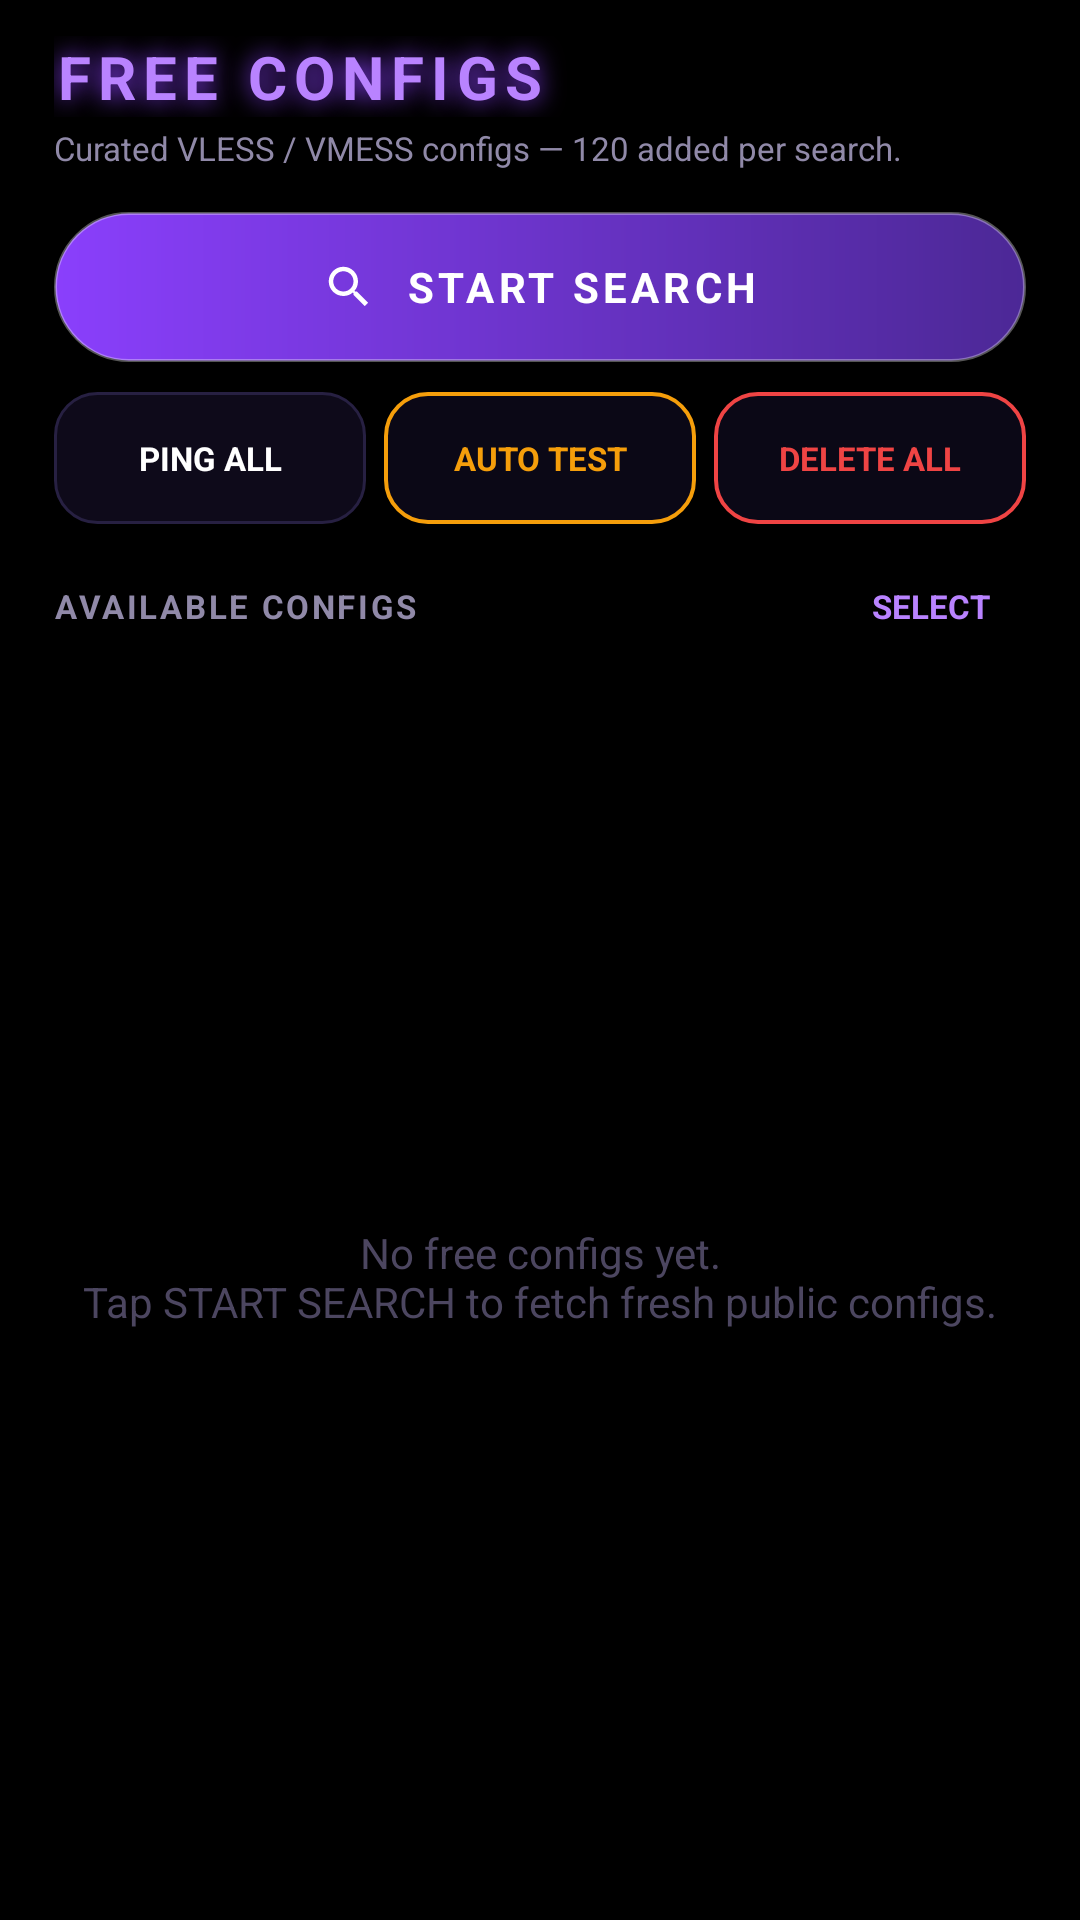

Write the Android layout XML for this screen, with the resource values it uses.
<!-- AndroidManifest.xml: application theme Theme.ProfessorVPN -->
<!-- res/layout/fragment_free_configs.xml -->
<?xml version="1.0" encoding="utf-8"?>
<LinearLayout xmlns:android="http://schemas.android.com/apk/res/android"
    xmlns:app="http://schemas.android.com/apk/res-auto"
    android:layout_width="match_parent"
    android:layout_height="match_parent"
    android:orientation="vertical"
    android:paddingHorizontal="18dp"
    android:paddingTop="12dp"
    android:paddingBottom="14dp">

    
    <TextView
        android:layout_width="match_parent"
        android:layout_height="wrap_content"
        android:text="@string/free_title"
        android:textColor="?attr/appAccentViolet"
        android:textSize="20sp"
        android:textStyle="bold"
        android:letterSpacing="0.12"
        android:shadowColor="@color/violet"
        android:shadowDx="0" android:shadowDy="0" android:shadowRadius="20" />

    <TextView
        android:layout_width="wrap_content"
        android:layout_height="wrap_content"
        android:text="@string/free_hint"
        android:textColor="?attr/appTextSecondary"
        android:textSize="11sp"
        android:layout_marginTop="3dp" />

    
    <LinearLayout
        android:id="@+id/btn_search"
        android:layout_width="match_parent"
        android:layout_height="50dp"
        android:layout_marginTop="14dp"
        android:orientation="horizontal"
        android:gravity="center"
        android:background="@drawable/connect_pill_idle"
        android:clickable="true"
        android:focusable="true">

        <ImageView
            android:layout_width="18dp"
            android:layout_height="18dp"
            android:src="@drawable/ic_search"
            app:tint="#FFFFFFFF"
            android:layout_marginEnd="10dp" />

        <TextView
            android:id="@+id/btn_search_label"
            android:layout_width="wrap_content"
            android:layout_height="wrap_content"
            android:text="@string/start_search"
            android:textColor="#FFFFFFFF"
            android:textSize="14sp"
            android:textStyle="bold"
            android:letterSpacing="0.1" />
    </LinearLayout>

    
    <LinearLayout
        android:layout_width="match_parent"
        android:layout_height="wrap_content"
        android:orientation="horizontal"
        android:layout_marginTop="10dp"
        android:weightSum="3">

        <TextView
            android:id="@+id/btn_ping_all"
            android:layout_width="0dp"
            android:layout_height="44dp"
            android:layout_weight="1"
            android:gravity="center"
            android:text="@string/ping_all"
            android:textColor="#FFFFFFFF"
            android:textSize="11sp"
            android:textStyle="bold"
            android:background="@drawable/btn_secondary"
            android:layout_marginEnd="6dp"
            android:clickable="true"
            android:focusable="true" />

        <TextView
            android:id="@+id/btn_auto_test"
            android:layout_width="0dp"
            android:layout_height="44dp"
            android:layout_weight="1"
            android:gravity="center"
            android:text="@string/auto_test"
            android:textColor="@color/state_warning"
            android:textSize="11sp"
            android:textStyle="bold"
            android:background="@drawable/btn_warning"
            android:layout_marginEnd="6dp"
            android:clickable="true"
            android:focusable="true" />

        <TextView
            android:id="@+id/btn_delete_all"
            android:layout_width="0dp"
            android:layout_height="44dp"
            android:layout_weight="1"
            android:gravity="center"
            android:text="@string/delete_all"
            android:textColor="@color/state_danger"
            android:textSize="11sp"
            android:textStyle="bold"
            android:background="@drawable/btn_danger"
            android:clickable="true"
            android:focusable="true" />
    </LinearLayout>

    
    <LinearLayout
        android:id="@+id/progress_box"
        android:layout_width="match_parent"
        android:layout_height="wrap_content"
        android:orientation="vertical"
        android:layout_marginTop="12dp"
        android:visibility="gone">

        <ProgressBar
            android:id="@+id/search_progress"
            style="?android:attr/progressBarStyleHorizontal"
            android:layout_width="match_parent"
            android:layout_height="8dp"
            android:max="100"
            android:progress="0"
            android:progressDrawable="@drawable/neon_progress" />

        <TextView
            android:id="@+id/progress_label"
            android:layout_width="match_parent"
            android:layout_height="wrap_content"
            android:layout_marginTop="6dp"
            android:text=""
            android:textColor="?attr/appTextSecondary"
            android:textSize="11sp" />
    </LinearLayout>

    
    <LinearLayout
        android:layout_width="match_parent"
        android:layout_height="wrap_content"
        android:orientation="horizontal"
        android:gravity="center_vertical"
        android:layout_marginTop="14dp">

        <TextView
            android:id="@+id/list_header"
            android:layout_width="0dp"
            android:layout_height="wrap_content"
            android:layout_weight="1"
            android:text="AVAILABLE CONFIGS"
            android:textColor="?attr/appTextSecondary"
            android:textSize="11sp"
            android:textStyle="bold"
            android:letterSpacing="0.08" />

        <TextView
            android:id="@+id/btn_select"
            android:layout_width="wrap_content"
            android:layout_height="wrap_content"
            android:text="@string/select_mode"
            android:textColor="?attr/appAccentViolet"
            android:textSize="11sp"
            android:textStyle="bold"
            android:paddingHorizontal="12dp"
            android:paddingVertical="6dp"
            android:background="@drawable/btn_outline"
            android:clickable="true"
            android:focusable="true" />
    </LinearLayout>

    
    <LinearLayout
        android:id="@+id/select_bar"
        android:layout_width="match_parent"
        android:layout_height="wrap_content"
        android:orientation="horizontal"
        android:layout_marginTop="8dp"
        android:weightSum="3"
        android:visibility="gone">

        <TextView
            android:id="@+id/btn_select_all"
            android:layout_width="0dp"
            android:layout_height="38dp"
            android:layout_weight="1"
            android:gravity="center"
            android:text="@string/select_all"
            android:textColor="?attr/appAccentViolet"
            android:textSize="11sp"
            android:textStyle="bold"
            android:background="@drawable/btn_outline"
            android:layout_marginEnd="6dp"
            android:clickable="true"
            android:focusable="true" />

        <TextView
            android:id="@+id/btn_copy_sel"
            android:layout_width="0dp"
            android:layout_height="38dp"
            android:layout_weight="1"
            android:gravity="center"
            android:text="@string/copy_selected"
            android:textColor="?attr/appAccentViolet"
            android:textSize="11sp"
            android:textStyle="bold"
            android:background="@drawable/btn_outline"
            android:layout_marginEnd="6dp"
            android:clickable="true"
            android:focusable="true" />

        <TextView
            android:id="@+id/btn_delete_sel"
            android:layout_width="0dp"
            android:layout_height="38dp"
            android:layout_weight="1"
            android:gravity="center"
            android:text="@string/delete_selected"
            android:textColor="@color/state_danger"
            android:textSize="11sp"
            android:textStyle="bold"
            android:background="@drawable/btn_outline"
            android:clickable="true"
            android:focusable="true" />
    </LinearLayout>

    <FrameLayout
        android:layout_width="match_parent"
        android:layout_height="0dp"
        android:layout_weight="1"
        android:layout_marginTop="10dp">

        <androidx.recyclerview.widget.RecyclerView
            android:id="@+id/recycler"
            android:layout_width="match_parent"
            android:layout_height="match_parent"
            android:clipToPadding="false"
            android:paddingBottom="16dp" />

        <TextView
            android:id="@+id/empty_view"
            android:layout_width="match_parent"
            android:layout_height="wrap_content"
            android:layout_gravity="center"
            android:gravity="center"
            android:text="@string/free_empty"
            android:textColor="?attr/appTextDim"
            android:textSize="14sp" />
    </FrameLayout>
</LinearLayout>
<!-- resources referenced by this layout -->
<resources>
  <color name="state_danger">#FFEF4444</color>
  <color name="state_warning">#FFF59E0B</color>
  <color name="violet">#FF8A3FFC</color>
  <!-- drawable connect_pill_idle (drawable) -->
  <?xml version="1.0" encoding="utf-8"?>
  <shape xmlns:android="http://schemas.android.com/apk/res/android" android:shape="rectangle">
      <corners android:radius="28dp" />
      <gradient android:type="linear" android:angle="0"
          android:startColor="@color/violet" android:endColor="@color/violet_deep" />
      <stroke android:width="1dp" android:color="#55FFFFFF" />
  </shape>
  <!-- drawable ic_search (drawable) -->
  <vector xmlns:android="http://schemas.android.com/apk/res/android"
      android:width="24dp" android:height="24dp"
      android:viewportWidth="24" android:viewportHeight="24"
      android:tint="#FFFFFFFF">
      <path android:fillColor="#FFFFFFFF"
          android:pathData="M15.5,14h-0.79l-0.28,-0.27C15.41,12.59 16,11.11 16,9.5 16,5.91 13.09,3 9.5,3S3,5.91 3,9.5 5.91,16 9.5,16c1.61,0 3.09,-0.59 4.23,-1.57l0.27,0.28v0.79l5,4.99L20.49,19l-4.99,-5zM9.5,14C7.01,14 5,11.99 5,9.5S7.01,5 9.5,5 14,7.01 14,9.5 11.99,14 9.5,14z" />
  </vector>
  <string name="auto_test">AUTO TEST</string>
  <string name="copy_selected">COPY</string>
  <string name="delete_all">DELETE ALL</string>
  <string name="delete_selected">DELETE</string>
  <string name="free_empty">No free configs yet.\nTap START SEARCH to fetch fresh public configs.</string>
  <string name="free_hint">Curated VLESS / VMESS configs — 120 added per search.</string>
  <string name="free_title">FREE CONFIGS</string>
  <string name="ping_all">PING ALL</string>
  <string name="select_all">ALL</string>
  <string name="select_mode">SELECT</string>
  <string name="start_search">START SEARCH</string>
  <color name="card_border_lite">#FF272042</color>
  <color name="violet_deep">#FF4C2896</color>
  <color name="violet_bright">#FFB983FF</color>
  <color name="bg_deep">#FF000000</color>
  <color name="text_primary">#FFF4F2FB</color>
  <color name="text_secondary">#FF9089A8</color>
  <style name="Theme.ProfessorVPN.Dialog" parent="ThemeOverlay.MaterialComponents.MaterialAlertDialog">
          <item name="android:windowBackground">@drawable/dialog_bg</item>
          <item name="colorPrimary">@color/neon_green</item>
          <item name="colorAccent">@color/neon_green</item>
          <item name="android:textColorPrimary">@color/text_primary</item>
          <item name="android:textColorSecondary">@color/text_secondary</item>
          <item name="buttonBarPositiveButtonStyle">@style/Widget.ProfessorVPN.Button.Positive</item>
          <item name="buttonBarNegativeButtonStyle">@style/Widget.ProfessorVPN.Button.Negative</item>
      </style>
  <color name="bg_panel">#FF06040C</color>
  <color name="bg_card">#FF0B0816</color>
  <color name="bg_card_active">#FF160E28</color>
  <color name="text_dim">#FF4C4660</color>
  <color name="neon_green">#FF8A3FFC</color>
  <color name="neon_red">#FFEF4444</color>
  <color name="stroke">#1FFFFFFF</color>
  <color name="neon_blue">#FF818CF8</color>
  <color name="neon_purple">#FFB983FF</color>
  <color name="hairline">#26FFFFFF</color>
  <color name="card_border">#FF1C162E</color>
  <!-- drawable dialog_bg (drawable) -->
  <?xml version="1.0" encoding="utf-8"?>
  <shape xmlns:android="http://schemas.android.com/apk/res/android" android:shape="rectangle">
      <corners android:radius="20dp" />
      <solid android:color="?attr/appPanelColor" />
      <stroke android:width="1dp" android:color="#55A855F7" />
  </shape>
  <style name="Widget.ProfessorVPN.Button.Positive" parent="Widget.MaterialComponents.Button.TextButton.Dialog">
          <item name="android:textColor">@color/neon_green</item>
          <item name="android:textStyle">bold</item>
      </style>
  <style name="Widget.ProfessorVPN.Button.Negative" parent="Widget.MaterialComponents.Button.TextButton.Dialog">
          <item name="android:textColor">@color/neon_red</item>
          <item name="android:textStyle">bold</item>
      </style>
</resources>
